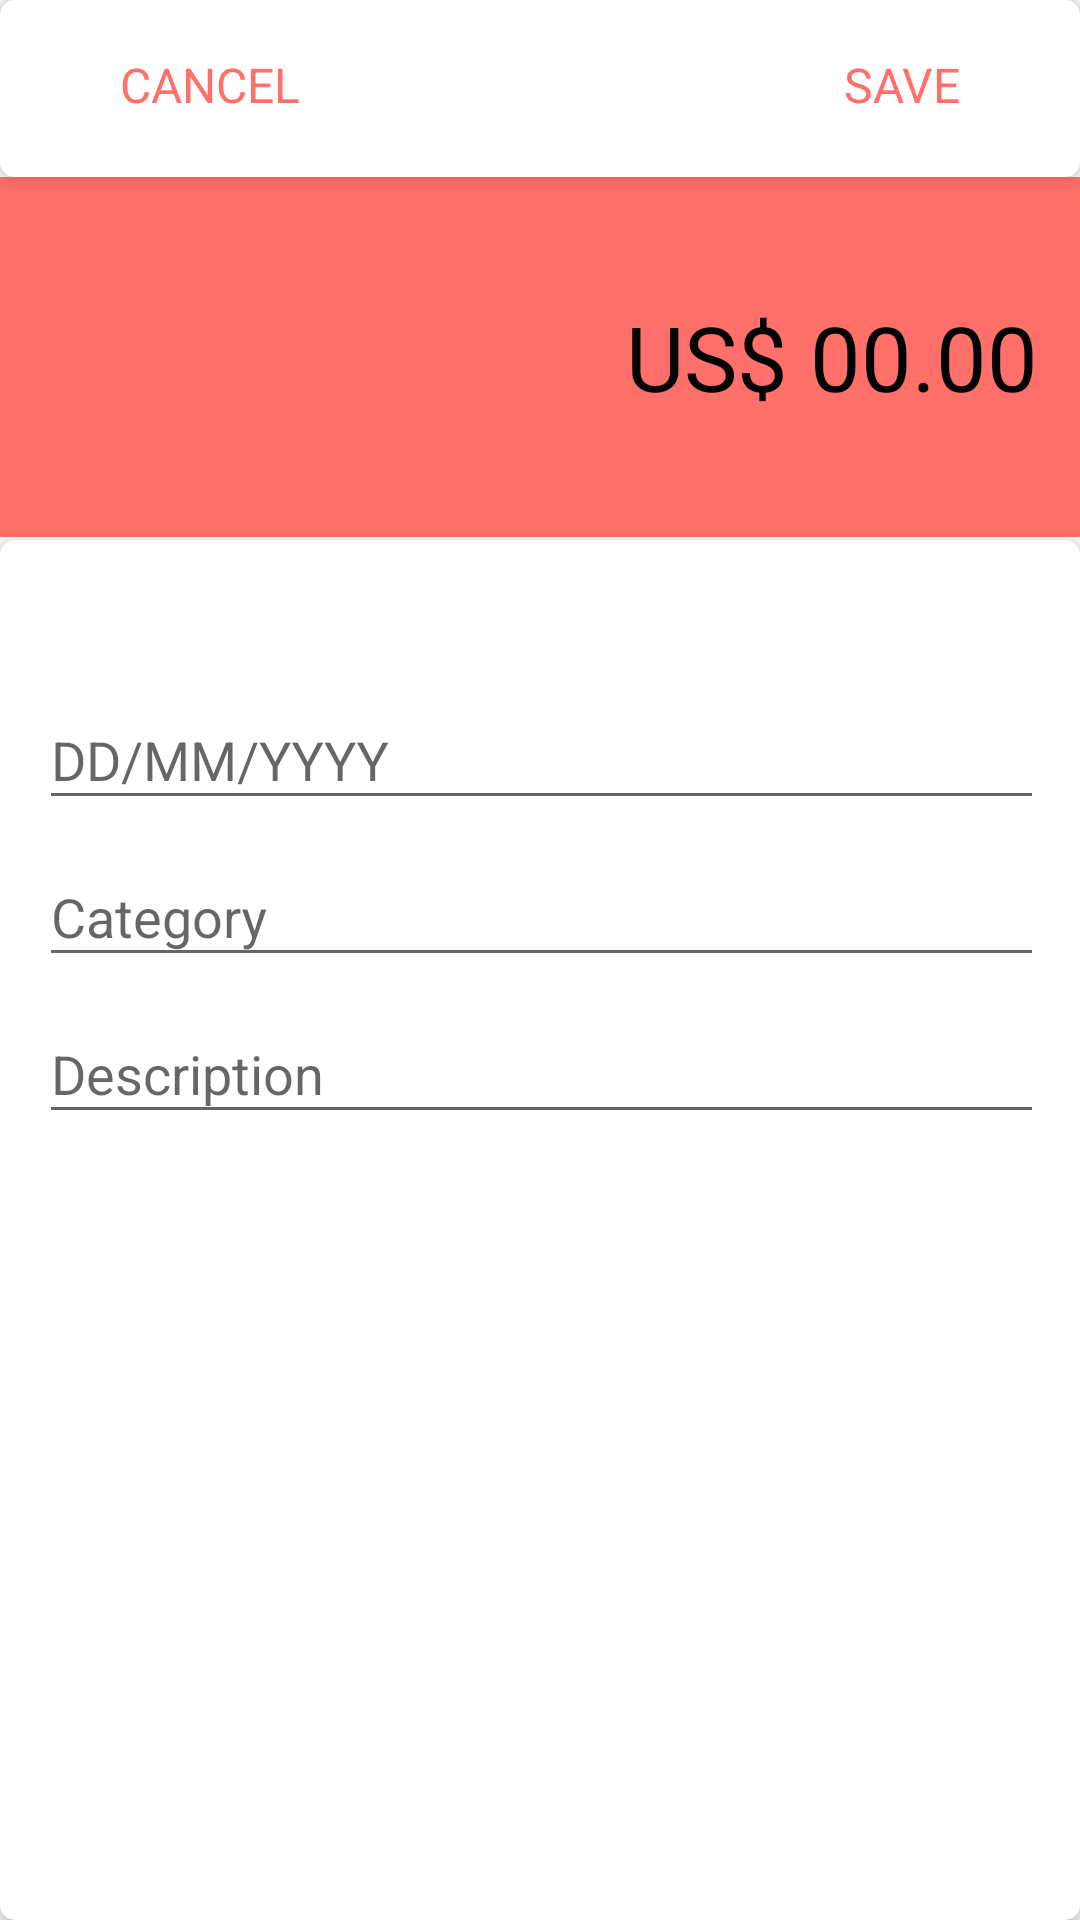

Reconstruct the res/layout file that produces this screen, plus the resources it refers to.
<!-- AndroidManifest.xml: activity theme ExpensesTheme -->
<!-- res/layout/activity_expense.xml -->
<?xml version="1.0" encoding="utf-8"?>
<androidx.constraintlayout.widget.ConstraintLayout xmlns:android="http://schemas.android.com/apk/res/android"
    xmlns:app="http://schemas.android.com/apk/res-auto"
    xmlns:tools="http://schemas.android.com/tools"
    android:id="@+id/constraintLayout"
    android:layout_width="match_parent"
    android:layout_height="match_parent"
    app:layout_constraintBottom_toTopOf="@+id/textInputEditText"
    app:layout_constraintHorizontal_bias="0.5"
    app:layout_constraintTop_toTopOf="@+id/textInputLayout"
    tools:context=".Activity.activity.RecipeActivity">

    <LinearLayout
        android:id="@+id/linearLayout"
        android:layout_width="411dp"
        android:layout_height="120dp"
        android:layout_marginTop="59dp"
        android:background="@color/colorPrimaryExpense"
        android:gravity="center"
        android:orientation="vertical"
        android:padding="10dp"
        app:layout_constraintEnd_toEndOf="parent"
        app:layout_constraintStart_toStartOf="parent"
        app:layout_constraintTop_toTopOf="parent">

        <EditText
            android:id="@+id/edt_value"
            android:layout_width="match_parent"
            android:layout_height="wrap_content"
            android:layout_gravity="end"
            android:layout_marginEnd="30dp"
            android:background="@android:color/transparent"
            android:ems="10"
            android:gravity="end"
            android:hint="US$ 00.00"
            android:inputType="numberDecimal"
            android:textColor="@android:color/white"
            android:textColorHint="@android:color/black"
            android:textSize="30sp" />
    </LinearLayout>


    <androidx.constraintlayout.widget.ConstraintLayout
        android:layout_width="0dp"
        android:layout_height="match_parent"
        android:layout_marginTop="180dp"
        android:background="@drawable/shadows"
        android:elevation="4dp"
        app:layout_constraintEnd_toEndOf="parent"
        app:layout_constraintHorizontal_bias="0.0"
        app:layout_constraintStart_toStartOf="parent"
        app:layout_constraintTop_toTopOf="parent">

        <com.google.android.material.textfield.TextInputLayout
            android:id="@+id/textInputLayout2"
            android:layout_width="395dp"
            android:layout_height="wrap_content"
            android:layout_marginStart="30dp"
            android:layout_marginTop="41dp"
            android:layout_marginEnd="30dp"
            app:layout_constraintEnd_toEndOf="parent"
            app:layout_constraintStart_toStartOf="parent"
            app:layout_constraintTop_toTopOf="parent">

            <com.google.android.material.textfield.TextInputEditText
                android:id="@+id/edt_date"
                android:layout_width="match_parent"
                android:layout_height="wrap_content"
                android:layout_marginStart="30dp"
                android:layout_marginEnd="30dp"
                android:hint="DD/MM/YYYY"
                android:inputType="number" />
        </com.google.android.material.textfield.TextInputLayout>

        <com.google.android.material.textfield.TextInputLayout
            android:id="@+id/textInputLayout"
            android:layout_width="395dp"
            android:layout_height="wrap_content"
            app:layout_constraintEnd_toEndOf="parent"
            app:layout_constraintStart_toStartOf="parent"
            app:layout_constraintTop_toBottomOf="@+id/textInputLayout2">

            <com.google.android.material.textfield.TextInputEditText
                android:id="@+id/edt_category"
                android:layout_width="match_parent"
                android:layout_height="wrap_content"
                android:layout_marginStart="30dp"
                android:layout_marginEnd="30dp"
                android:hint="Category" />
        </com.google.android.material.textfield.TextInputLayout>

        <com.google.android.material.textfield.TextInputLayout
            android:layout_width="395dp"
            android:layout_height="wrap_content"
            app:layout_constraintEnd_toEndOf="parent"
            app:layout_constraintStart_toStartOf="parent"
            app:layout_constraintTop_toBottomOf="@+id/textInputLayout">

            <com.google.android.material.textfield.TextInputEditText
                android:id="@+id/edt_description"
                android:layout_width="match_parent"
                android:layout_height="wrap_content"
                android:layout_marginStart="30dp"
                android:layout_marginEnd="30dp"
                android:hint="Description" />
        </com.google.android.material.textfield.TextInputLayout>
    </androidx.constraintlayout.widget.ConstraintLayout>


    <androidx.constraintlayout.widget.ConstraintLayout
        android:layout_width="0dp"
        android:layout_height="0dp"
        android:background="@drawable/shadows"
        android:elevation="4dp"
        app:layout_constraintBottom_toTopOf="@+id/linearLayout"
        app:layout_constraintEnd_toEndOf="parent"
        app:layout_constraintStart_toStartOf="parent"
        app:layout_constraintTop_toTopOf="parent"
        tools:ignore="MissingConstraints">

        <androidx.constraintlayout.widget.ConstraintLayout
            android:id="@+id/cc_cancel"
            android:layout_width="139dp"
            android:layout_height="46dp"
            app:layout_constraintStart_toStartOf="parent"
            app:layout_constraintTop_toTopOf="parent">

            <TextView
                android:id="@+id/tvCancel"
                android:layout_width="wrap_content"
                android:layout_height="wrap_content"
                android:layout_marginStart="40dp"
                android:layout_marginTop="10dp"
                android:text="CANCEL"
                android:textColor="@color/colorPrimaryExpense"
                android:textSize="16sp"
                app:layout_constraintBottom_toBottomOf="parent"
                app:layout_constraintStart_toStartOf="parent"
                app:layout_constraintTop_toTopOf="parent"
                tools:ignore="NotSibling" />


        </androidx.constraintlayout.widget.ConstraintLayout>

        <androidx.constraintlayout.widget.ConstraintLayout
            android:layout_width="106dp"
            android:id="@+id/cc_save"
            android:layout_height="46dp"
            android:foregroundGravity="right"
            android:gravity="end"
            app:layout_constraintEnd_toEndOf="parent">

            <TextView
                android:id="@+id/save"
                android:layout_width="wrap_content"
                android:layout_height="wrap_content"
                android:layout_marginTop="10dp"

                android:layout_marginEnd="40dp"
                android:text="SAVE"
                android:textColor="@color/colorPrimaryExpense"
                android:textSize="16sp"
                app:layout_constraintBottom_toBottomOf="parent"
                app:layout_constraintEnd_toEndOf="parent"
                app:layout_constraintTop_toTopOf="parent"
                tools:ignore="NotSibling" />


        </androidx.constraintlayout.widget.ConstraintLayout>




    </androidx.constraintlayout.widget.ConstraintLayout>



</androidx.constraintlayout.widget.ConstraintLayout>
<!-- resources referenced by this layout -->
<resources>
  <color name="colorPrimaryExpense">#FF706A</color>
  <!-- drawable shadows (drawable) -->
  <shape xmlns:android="http://schemas.android.com/apk/res/android"
      xmlns:tools="http://schemas.android.com/tools"
      android:shape="rectangle"
      tools:ignore="MissingDefaultResource">
      <solid android:color="@android:color/white" />
      <corners android:radius="5dp" />
  </shape>
  <style name="ExpensesTheme" parent="Theme.AppCompat.Light.NoActionBar">
          <item name="windowActionBar">false</item>
          <item name="windowNoTitle">true</item>
          <item name="colorPrimary">@color/colorPrimaryExpense</item>
          <item name="colorPrimaryDark">@color/colorPrimaryDarkExpense</item>
          <item name="colorAccent">@color/colorAcentExpense</item>
  
  
      </style>
  <color name="colorPrimaryDarkExpense">#E66560</color>
  <color name="colorAcentExpense">#FF706A</color>
</resources>
